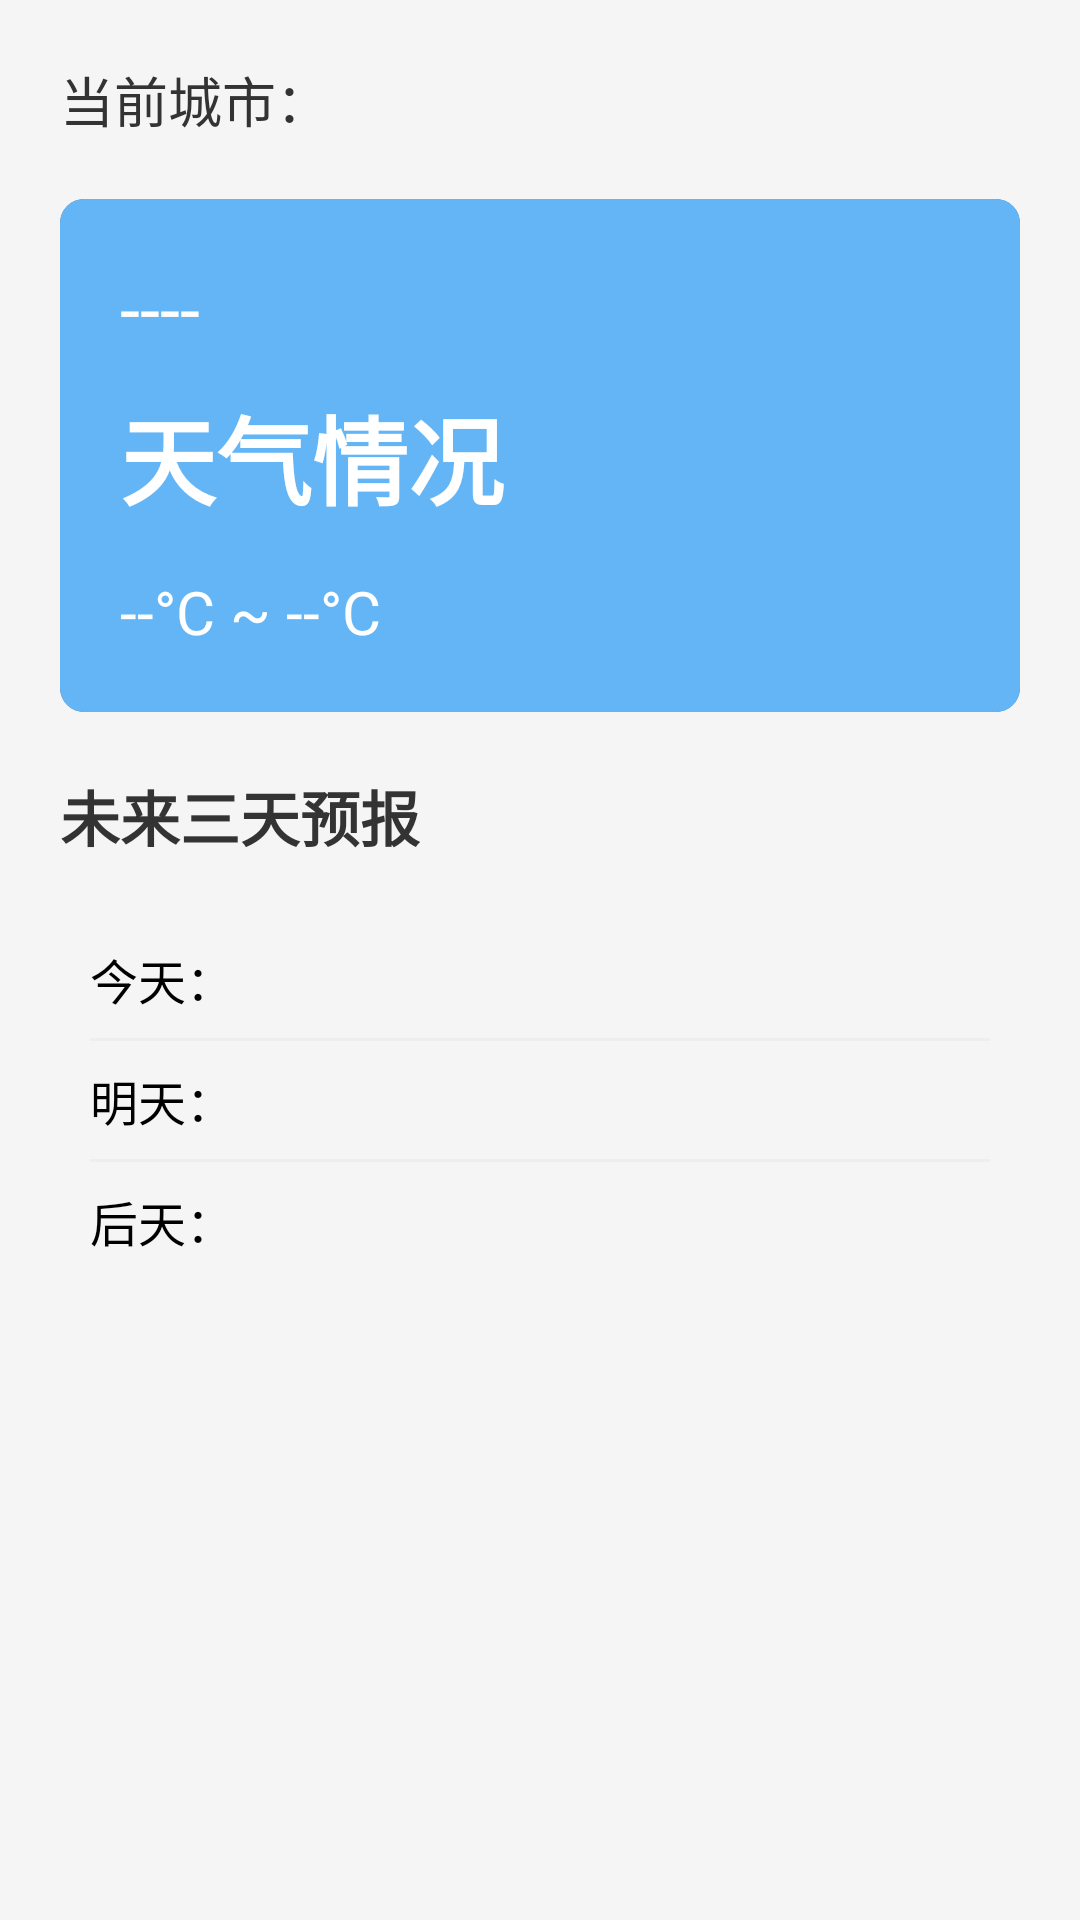

Produce the Android XML layout that renders to this screen, including the resource entries it uses.
<!-- AndroidManifest.xml: application theme Theme.ByteDanceTasks -->
<!-- res/layout/fragment_weather.xml -->
<?xml version="1.0" encoding="utf-8"?>
<LinearLayout xmlns:android="http://schemas.android.com/apk/res/android"
    android:layout_width="match_parent"
    android:layout_height="match_parent"
    android:orientation="vertical"
    android:padding="20dp"
    android:background="#F5F5F5">

    <LinearLayout
        android:layout_width="match_parent"
        android:layout_height="wrap_content"
        android:orientation="horizontal"
        android:gravity="center_vertical"
        android:layout_marginBottom="20dp">

        <TextView
            android:layout_width="wrap_content"
            android:layout_height="wrap_content"
            android:text="当前城市："
            android:textSize="18sp"
            android:textColor="#333333"/>

        <Spinner
            android:id="@+id/spinner_city"
            android:layout_width="wrap_content"
            android:layout_height="wrap_content"
            android:minWidth="100dp"
            android:prompt="@string/city_selection_prompt"
            android:spinnerMode="dropdown"/>
    </LinearLayout>

    <androidx.cardview.widget.CardView
        xmlns:card_view="http://schemas.android.com/apk/res-auto"
        android:layout_width="match_parent"
        android:layout_height="wrap_content"
        card_view:cardCornerRadius="8dp"
        card_view:cardElevation="4dp"
        android:layout_marginBottom="20dp">

        <LinearLayout
            android:layout_width="match_parent"
            android:layout_height="wrap_content"
            android:orientation="vertical"
            android:padding="20dp"
            android:background="#64B5F6">

            <TextView
                android:id="@+id/tv_city_name"
                android:layout_width="wrap_content"
                android:layout_height="wrap_content"
                android:text="----"
                android:textSize="24sp"
                android:textColor="#FFFFFF"
                android:layout_marginBottom="10dp"/>

            <TextView
                android:id="@+id/tv_weather"
                android:layout_width="wrap_content"
                android:layout_height="wrap_content"
                android:text="天气情况"
                android:textSize="32sp"
                android:textStyle="bold"
                android:textColor="#FFFFFF"
                android:layout_marginBottom="15dp"/>

            <TextView
                android:id="@+id/tv_temp_range"
                android:layout_width="wrap_content"
                android:layout_height="wrap_content"
                android:text="--°C ~ --°C"
                android:textSize="20sp"
                android:textColor="#FFFFFF"/>
        </LinearLayout>
    </androidx.cardview.widget.CardView>

    <TextView
        android:layout_width="wrap_content"
        android:layout_height="wrap_content"
        android:text="未来三天预报"
        android:textSize="20sp"
        android:textStyle="bold"
        android:textColor="#333333"
        android:layout_marginBottom="10dp"/>

    <LinearLayout
        android:layout_width="match_parent"
        android:layout_height="wrap_content"
        android:orientation="vertical"
        android:padding="10dp">

        <TextView
        android:id="@+id/tv_forecast_1"
        android:layout_width="match_parent"
        android:layout_height="wrap_content"
        android:text="今天："
        android:paddingVertical="8dp"
        android:textSize="16sp" />

        <View
            android:layout_width="match_parent"
            android:layout_height="1dp"
            android:background="#EEEEEE"/>

        <TextView
            android:id="@+id/tv_forecast_2"
            android:layout_width="match_parent"
            android:layout_height="wrap_content"
            android:text="明天："
            android:paddingVertical="8dp"
            android:textSize="16sp" />

        <View
            android:layout_width="match_parent"
            android:layout_height="1dp"
            android:background="#EEEEEE"/>

        <TextView
            android:id="@+id/tv_forecast_3"
            android:layout_width="match_parent"
            android:layout_height="wrap_content"
            android:text="后天："
            android:paddingVertical="8dp"
            android:textSize="16sp" />
    </LinearLayout>

</LinearLayout>
<!-- resources referenced by this layout -->
<resources>
  <string name="city_selection_prompt">选择城市</string>
  <style name="Theme.ByteDanceTasks" parent="Theme.MaterialComponents.DayNight.DarkActionBar">
          
          <item name="colorPrimary">@color/purple_200</item>
          <item name="colorPrimaryVariant">@color/purple_700</item>
          <item name="colorOnPrimary">@color/black</item>
          
          <item name="colorSecondary">@color/teal_200</item>
          <item name="colorSecondaryVariant">@color/teal_200</item>
          <item name="colorOnSecondary">@color/black</item>
          
          <item name="android:statusBarColor" tools:targetApi="l">?attr/colorPrimaryVariant</item>
          
      </style>
  <!-- not gathered from this repository: default colours our renderer supplied (Android Studio template values) -->
  <color name="purple_200">#FFBB86FC</color>
  <color name="purple_700">#FF3700B3</color>
  <color name="teal_200">#FF03DAC5</color>
  <color name="black">#FF000000</color>
</resources>
